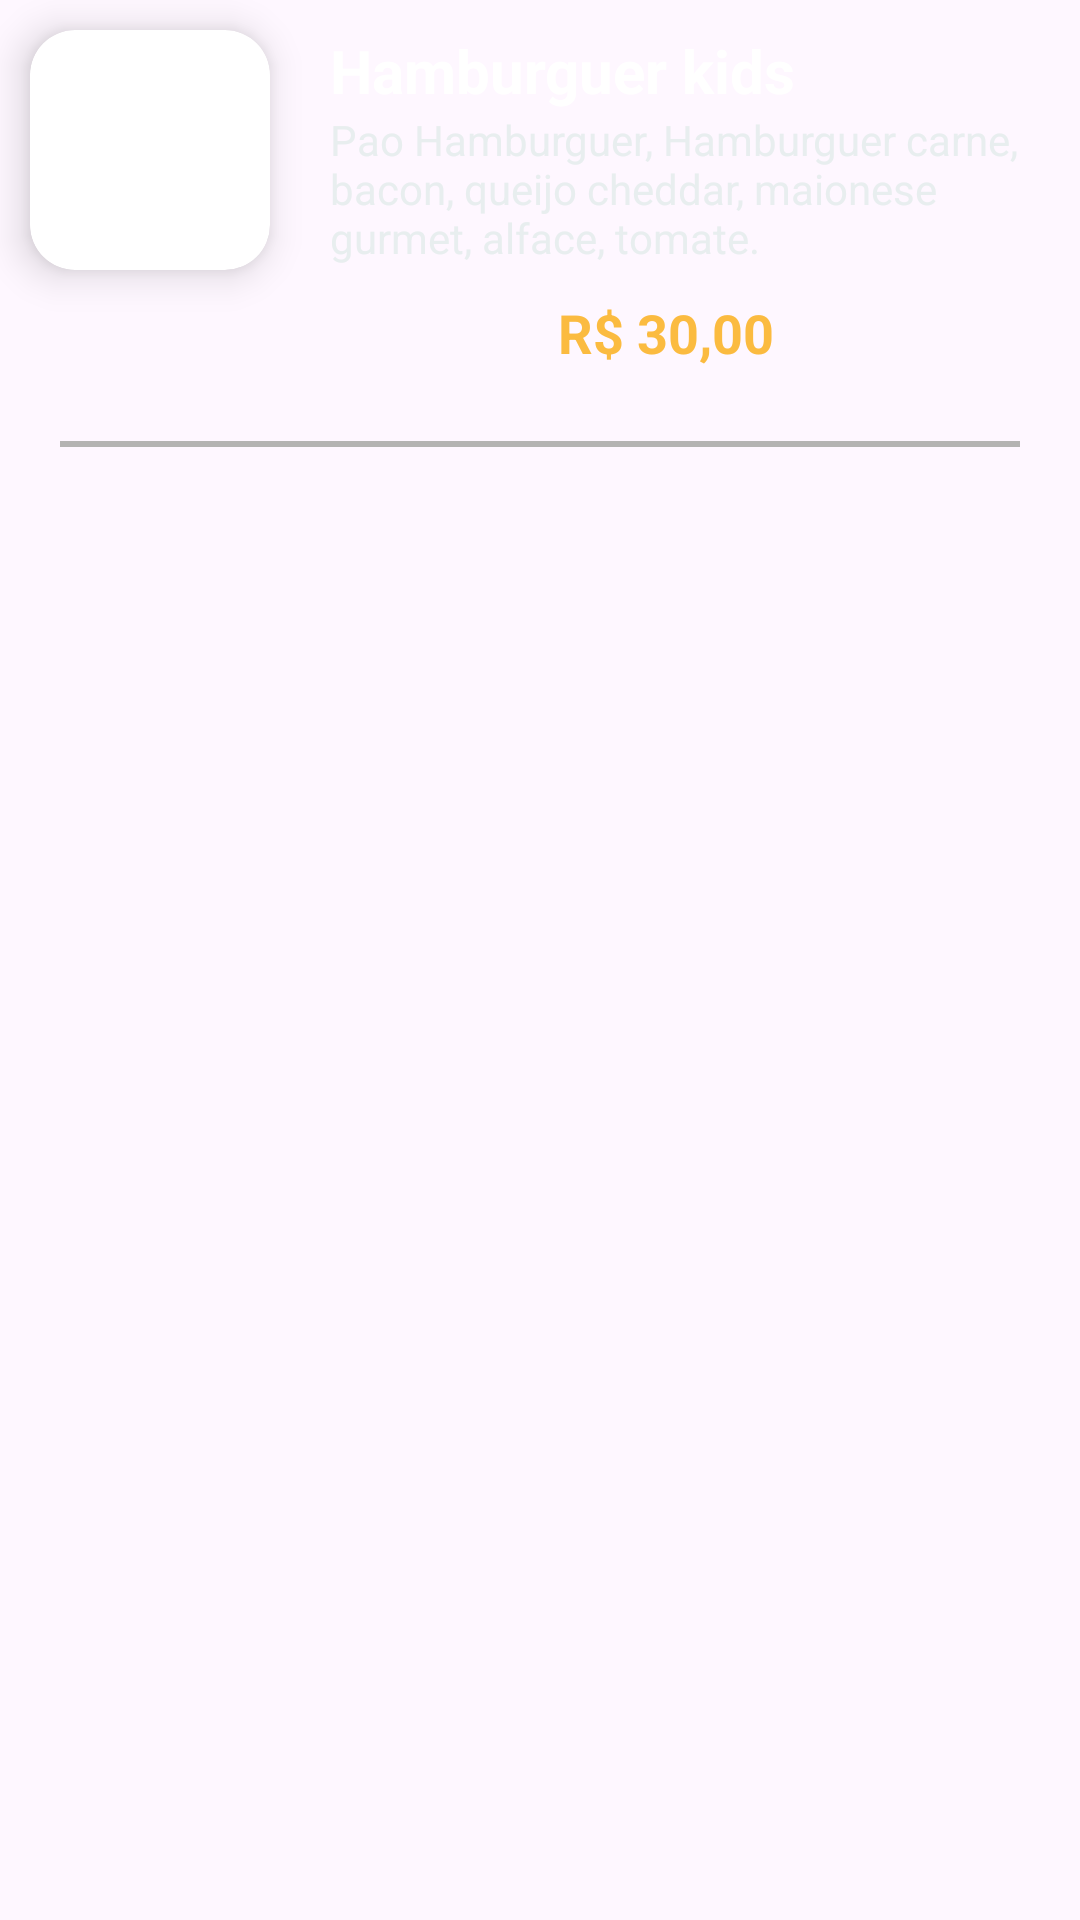

Android layout source for this screen:
<!-- AndroidManifest.xml: application theme Theme.ProjetoCardapio -->
<!-- res/layout/itemcardapio.xml -->
<?xml version="1.0" encoding="utf-8"?>
<androidx.constraintlayout.widget.ConstraintLayout xmlns:android="http://schemas.android.com/apk/res/android"
    xmlns:app="http://schemas.android.com/apk/res-auto"
    xmlns:tools="http://schemas.android.com/tools"
    android:layout_width="wrap_content"
    android:layout_height="wrap_content">

    <androidx.cardview.widget.CardView
        android:id="@+id/cardView"
        android:layout_width="80dp"
        android:layout_height="80dp"
        android:layout_margin="10dp"
        android:layout_marginStart="20dp"
        app:cardCornerRadius="15dp"
        app:cardElevation="8dp"
        app:layout_constraintStart_toStartOf="parent"
        app:layout_constraintTop_toTopOf="parent">


        <ImageView
            android:id="@+id/imgproduto"
            android:layout_width="80dp"
            android:layout_height="match_parent"
            android:layout_gravity="center"
            android:scaleType="centerCrop" />

    </androidx.cardview.widget.CardView>

    <TextView
        android:id="@+id/textdescricao"
        android:layout_width="wrap_content"
        android:layout_height="wrap_content"
        android:layout_marginStart="20dp"
        android:layout_marginTop="10dp"
        android:layout_marginEnd="10dp"
        android:text="Hamburguer kids"
        android:textColor="@color/white"
        android:textSize="20sp"
        android:textStyle="bold"
        app:layout_constraintEnd_toEndOf="parent"
        app:layout_constraintHorizontal_bias="0.0"
        app:layout_constraintStart_toEndOf="@+id/cardView"
        app:layout_constraintTop_toTopOf="parent" />

    <TextView
        android:id="@+id/textingredientes"
        android:layout_width="0dp"
        android:layout_height="wrap_content"
        android:layout_marginStart="20dp"
        android:layout_marginEnd="10dp"
        android:text="Pao Hamburguer, Hamburguer carne, bacon, queijo cheddar, maionese gurmet, alface, tomate."
        android:textColor="#E8EEEF"
        app:layout_constraintEnd_toEndOf="parent"
        app:layout_constraintHorizontal_bias="0.0"
        app:layout_constraintStart_toEndOf="@+id/cardView"
        app:layout_constraintTop_toBottomOf="@+id/textdescricao" />

    <TextView
        android:id="@+id/textvalor"
        android:layout_width="wrap_content"
        android:layout_height="wrap_content"
        android:layout_marginTop="10dp"
        android:layout_marginEnd="30dp"
        android:lineSpacingExtra="18sp"
        android:text="R$ 30,00"
        android:textColor="#FBBB40"
        android:textSize="18sp"
        android:textStyle="bold"
        app:layout_constraintEnd_toStartOf="@+id/imageView"
        app:layout_constraintHorizontal_bias="1.0"
        app:layout_constraintStart_toStartOf="parent"
        app:layout_constraintTop_toBottomOf="@+id/textingredientes" />

    <View
        android:id="@+id/view"
        android:layout_width="match_parent"
        android:layout_height="2dp"
        android:layout_marginStart="20dp"
        android:layout_marginTop="24dp"
        android:layout_marginEnd="20dp"
        android:background="@color/cinza_10"
        app:layout_constraintEnd_toEndOf="parent"
        app:layout_constraintHorizontal_bias="0.0"
        app:layout_constraintStart_toStartOf="parent"
        app:layout_constraintTop_toBottomOf="@+id/textvalor" />

    <ImageView
        android:id="@+id/imageView"
        android:layout_width="32dp"
        android:layout_height="32dp"
        android:layout_marginTop="10dp"
        android:layout_marginEnd="40dp"
        app:layout_constraintEnd_toEndOf="parent"
        app:layout_constraintTop_toBottomOf="@+id/textingredientes"
        app:srcCompat="@drawable/add3" />

</androidx.constraintlayout.widget.ConstraintLayout>
<!-- resources referenced by this layout -->
<resources>
  <color name="cinza_10">#B4B3B2</color>
  <color name="white">#FFFFFFFF</color>
  <style name="Theme.ProjetoCardapio" parent="Base.Theme.ProjetoCardapio" />
  <style name="Base.Theme.ProjetoCardapio" parent="Theme.Material3.DayNight.NoActionBar">
          
          
          <item name="android:statusBarColor">@color/white</item>
      </style>
</resources>
